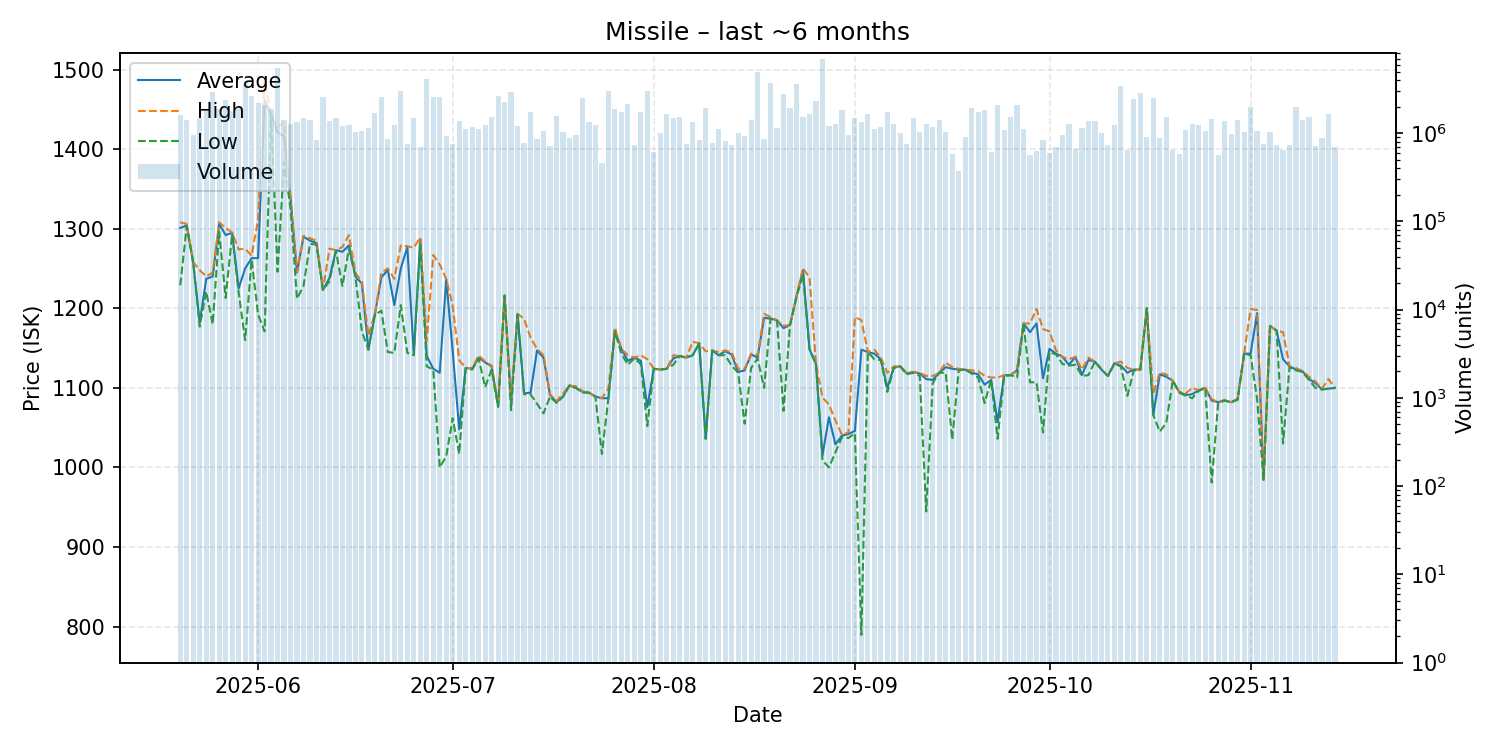

Source data for this figure (header and first rows):
date, average, highest, lowest, order_count, volume
2025-05-20, 1301, 1308, 1229, 94, 1588872
2025-05-21, 1304, 1306, 1303, 119, 1422131
2025-05-22, 1257, 1258, 1257, 116, 956958
2025-05-23, 1182, 1248, 1177, 98, 1482740
2025-05-24, 1237, 1240, 1221, 100, 1767458
2025-05-25, 1240, 1245, 1180, 159, 2914249
2025-05-26, 1306, 1308, 1296, 132, 1874591
2025-05-27, 1292, 1301, 1213, 128, 2390305
2025-05-28, 1295, 1295, 1293, 132, 1800137
2025-05-29, 1225, 1274, 1220, 112, 1922127
2025-05-30, 1250, 1275, 1160, 153, 3737419
2025-05-31, 1263, 1266, 1261, 138, 2619847
2025-06-01, 1263, 1312, 1192, 162, 2181226
2025-06-02, 1462, 1486, 1171, 119, 2067746
2025-06-03, 1443, 1443, 1443, 135, 1877629
2025-06-04, 1421, 1428, 1246, 186, 5516170
2025-06-05, 1416, 1433, 1384, 119, 1416359
2025-06-06, 1338, 1339, 1325, 87, 1284884
2025-06-07, 1245, 1246, 1212, 120, 1332244
2025-06-08, 1290, 1291, 1228, 127, 1498406
2025-06-09, 1285, 1288, 1281, 117, 1407446
2025-06-10, 1282, 1285, 1280, 121, 835467
2025-06-11, 1223, 1223, 1223, 95, 2549791
2025-06-12, 1238, 1275, 1234, 96, 1391854
2025-06-13, 1273, 1273, 1272, 111, 1486935
2025-06-14, 1271, 1277, 1228, 120, 1221013
2025-06-15, 1279, 1292, 1275, 114, 1235375
2025-06-16, 1240, 1245, 1240, 87, 1037573
2025-06-17, 1231, 1233, 1171, 145, 1068296
2025-06-18, 1148, 1166, 1148, 95, 1133791
2025-06-19, 1192, 1193, 1192, 108, 1682137
2025-06-20, 1239, 1245, 1197, 116, 2543618
2025-06-21, 1248, 1250, 1145, 113, 853140
2025-06-22, 1204, 1237, 1144, 118, 1228989
2025-06-23, 1250, 1279, 1204, 105, 2967803
2025-06-24, 1277, 1278, 1144, 89, 754846
2025-06-25, 1142, 1276, 1141, 110, 1502504
2025-06-26, 1287, 1289, 1280, 85, 691776
2025-06-27, 1140, 1159, 1127, 126, 4089991
2025-06-28, 1124, 1267, 1123, 83, 2557253
2025-06-29, 1119, 1255, 1000, 110, 2594749
2025-06-30, 1236, 1237, 1014, 75, 938504
2025-07-01, 1146, 1203, 1062, 80, 749972
2025-07-02, 1048, 1135, 1017, 92, 1379286
2025-07-03, 1125, 1125, 1125, 113, 1111091
2025-07-04, 1124, 1125, 1123, 107, 1170070
2025-07-05, 1138, 1141, 1137, 96, 1102955
2025-07-06, 1132, 1133, 1101, 100, 1248867
2025-07-07, 1127, 1128, 1123, 103, 1542197
2025-07-08, 1077, 1080, 1076, 82, 2621524
2025-07-09, 1216, 1216, 1216, 86, 2250249
2025-07-10, 1082, 1084, 1072, 104, 2924430
2025-07-11, 1193, 1193, 1192, 89, 1214511
2025-07-12, 1093, 1187, 1092, 88, 768408
2025-07-13, 1094, 1163, 1092, 84, 1723964
2025-07-14, 1147, 1149, 1080, 92, 859511
2025-07-15, 1138, 1141, 1068, 71, 1047303
2025-07-16, 1091, 1092, 1089, 61, 708266
2025-07-17, 1082, 1083, 1081, 93, 1569088
2025-07-18, 1089, 1093, 1089, 93, 1033082
... 119 more rows
